Run: headless pygame with SDL's dummy video driver; simulated clock (each Clock.tick advances the game by its frame time, no real sleeping); random seed 0; keys injected as events and as key.get_pressed() state; no mouse input.
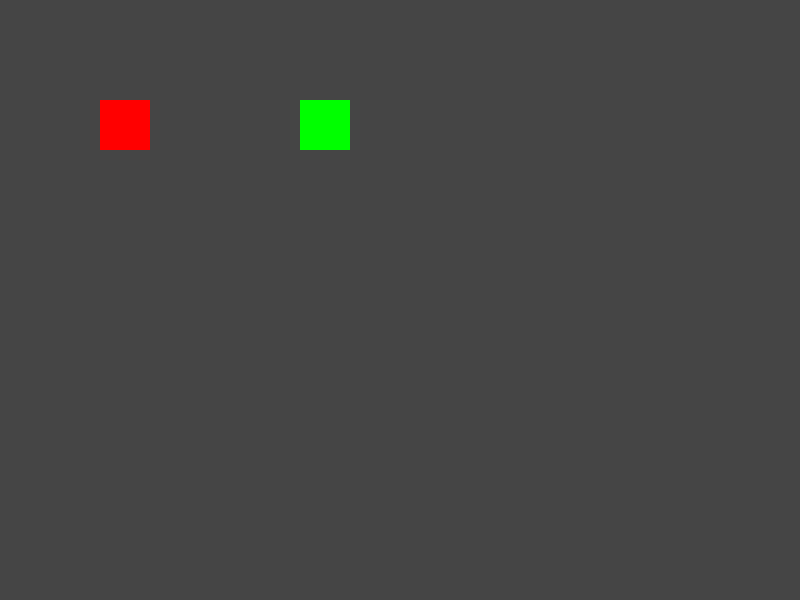
Frame 1 of 4 · flips 1–60 · no input
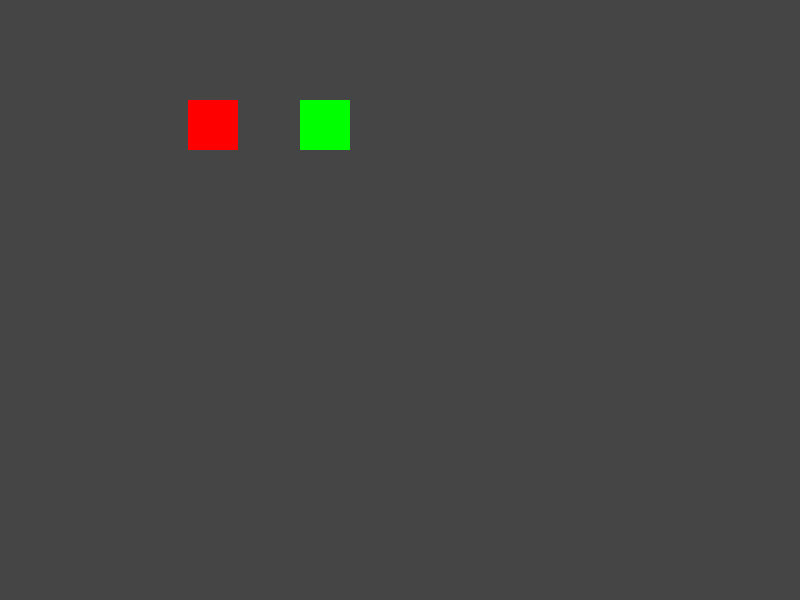
Frame 2 of 4 · flips 61–180 · tapped SPACE, RETURN · held RIGHT (→), D
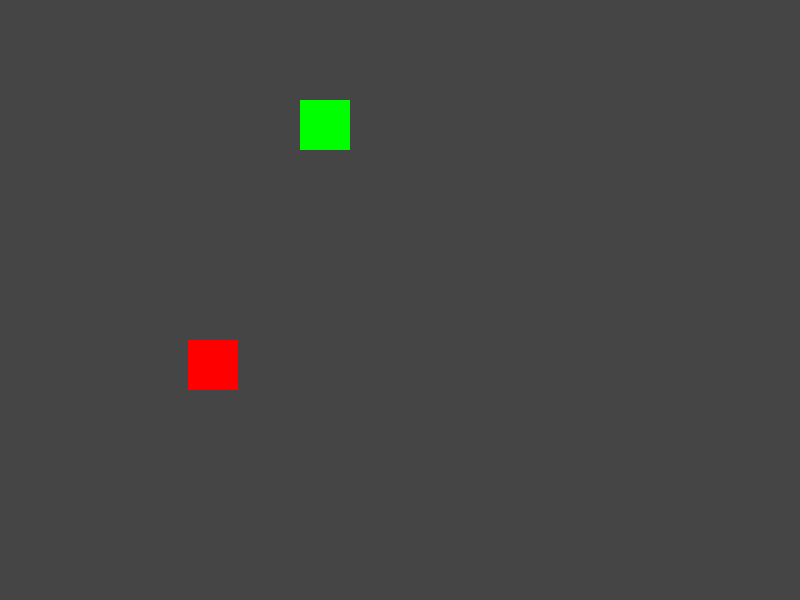
Frame 3 of 4 · flips 181–300 · held DOWN (↓), S
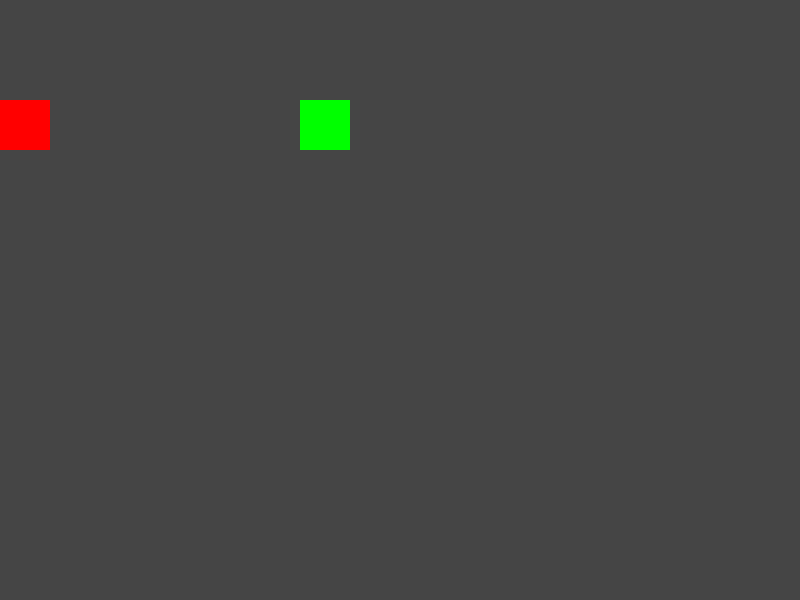
Frame 4 of 4 · flips 301–420 · held LEFT (←), A, UP (↑), W

The pygame program that drew these frames:

import pygame

pygame.init()
screen = pygame.display.set_mode((800, 600))
clock = pygame.time.Clock()
pygame.display.set_caption('Detectar Colisão')
#CORES
WHITE = (255, 255, 255)
BLACK = (0, 0, 0)
RED = (255, 0, 0)
GREEN = (0, 255, 0)

#Definir retângulos
player = pygame.Rect(100, 100, 50, 50)
wall = pygame.Rect(300, 100, 50, 50)

speed = 100
running = True
playerx, playery = 100, 100
dt = 0

while running:
    for evente in pygame.event.get():
        if evente.type == pygame.QUIT:
            running = False 
    
    keys = pygame.key.get_pressed()
    if keys[pygame.K_LEFT] and player.x > 0: player.x -= speed * dt
    if keys[pygame.K_RIGHT] and player.x < 800 - player.width: player.x += speed * dt
    if keys[pygame.K_UP] and player.y > 0: player.y -= speed * dt
    if keys[pygame.K_DOWN] and player.y < 600 - player.height: player.y += speed * dt

    #Detectar colisão
    if player.colliderect(wall):
        player.x, player.y = playerx, playery
        print('Colisão detectada')

    screen.fill('#454545')   

    #desenhar player e wall
    pygame.draw.rect(screen, RED, player)
    pygame.draw.rect(screen, GREEN, wall)

    pygame.display.flip()

    dt = clock.tick(60) / 1000

pygame.quit()
